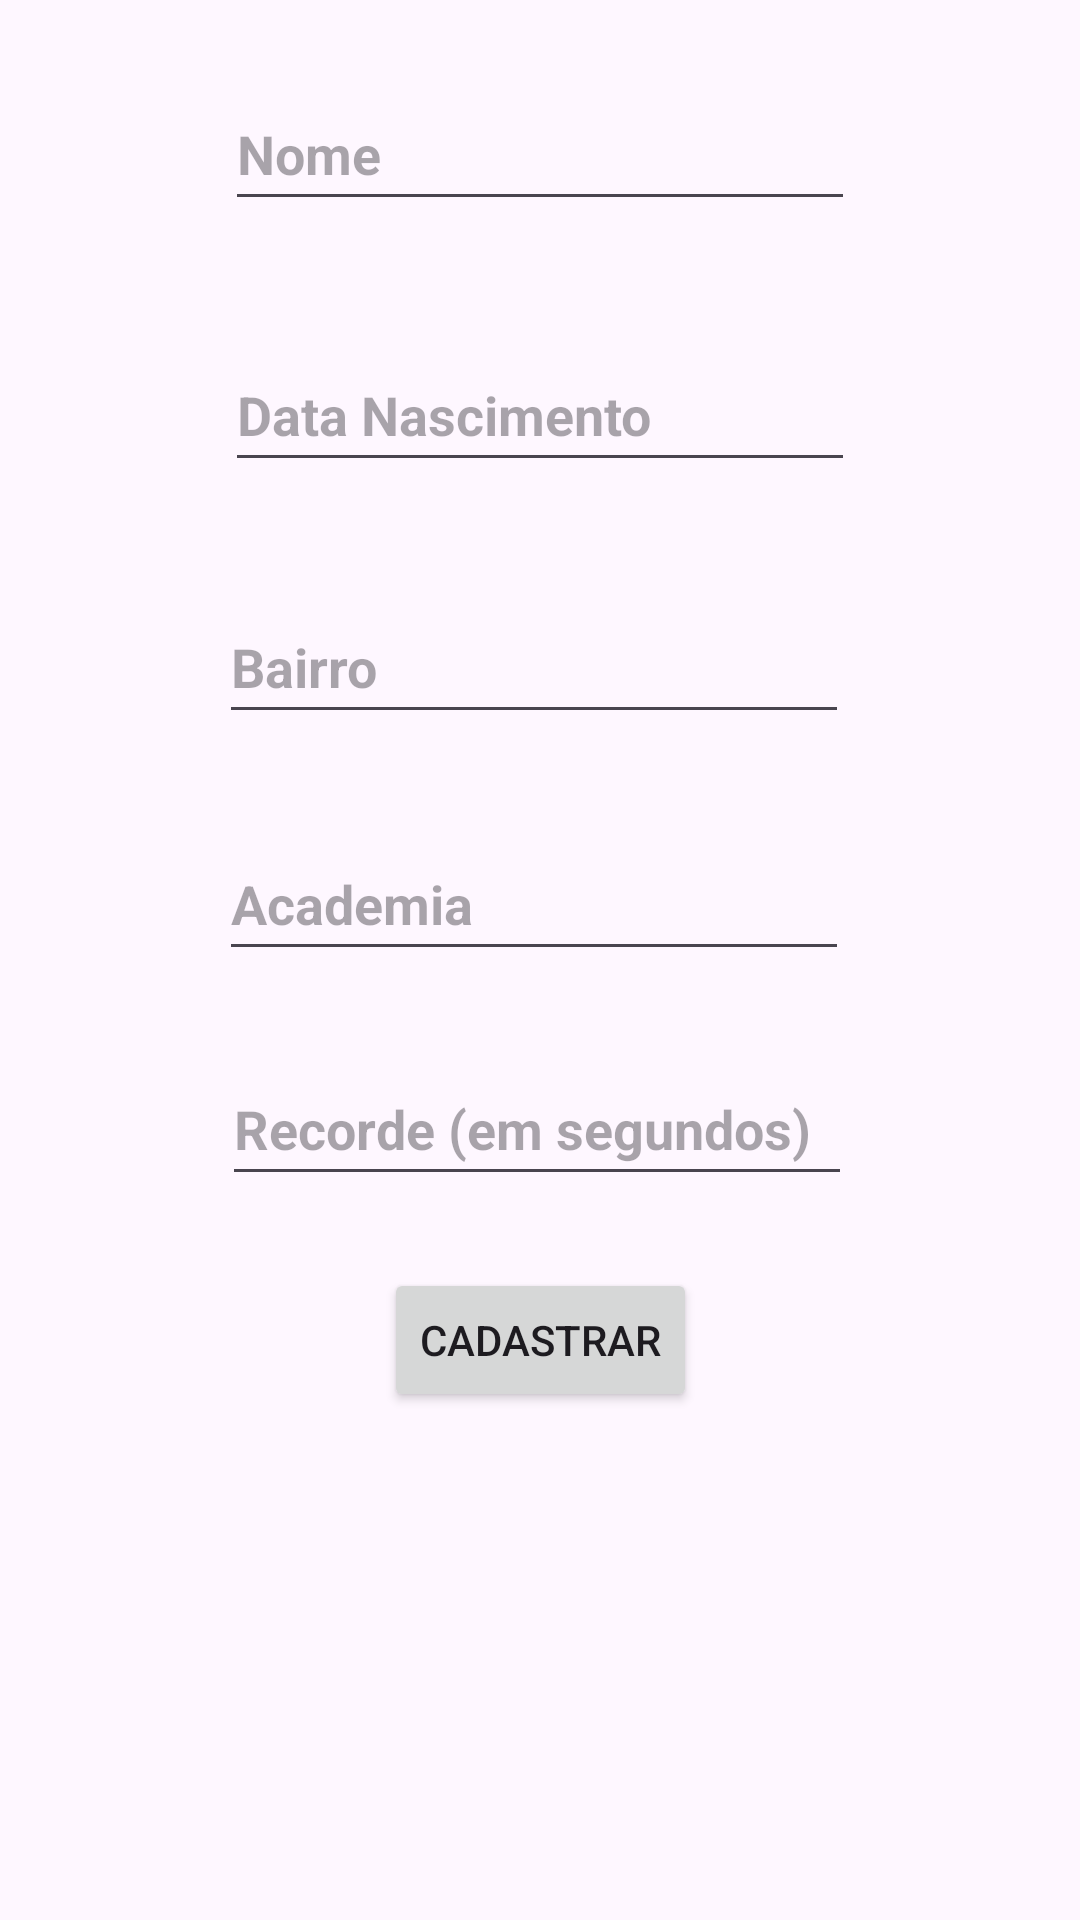

Android layout source for this screen:
<!-- AndroidManifest.xml: application theme Theme.AthletesApp -->
<!-- res/layout/fragment_atleta_comum.xml -->
<?xml version="1.0" encoding="utf-8"?>
<androidx.constraintlayout.widget.ConstraintLayout xmlns:android="http://schemas.android.com/apk/res/android"
    xmlns:app="http://schemas.android.com/apk/res-auto"
    xmlns:tools="http://schemas.android.com/tools"
    android:id="@+id/frameLayout3"
    android:layout_width="match_parent"
    android:layout_height="match_parent"
    tools:context=".AtletaComumFragment">

    <EditText
        android:id="@+id/inDataNascAC"
        android:layout_width="wrap_content"
        android:layout_height="48dp"
        android:layout_marginBottom="36dp"
        android:ems="10"
        android:hint="@string/data_nasc"
        android:inputType="date"
        android:textStyle="bold"
        app:layout_constraintBottom_toTopOf="@+id/inBairroAC"
        app:layout_constraintStart_toStartOf="@+id/inNomeAC"
        app:layout_constraintTop_toBottomOf="@+id/inNomeAC" />

    <EditText
        android:id="@+id/inNomeAC"
        android:layout_width="wrap_content"
        android:layout_height="48dp"
        android:layout_marginTop="77dp"
        android:layout_marginBottom="39dp"
        android:ems="10"
        android:hint="@string/nome"
        android:inputType="text"
        android:textStyle="bold"
        app:layout_constraintBottom_toTopOf="@+id/inDataNascAC"
        app:layout_constraintEnd_toEndOf="parent"
        app:layout_constraintStart_toStartOf="parent"
        app:layout_constraintTop_toTopOf="parent" />

    <EditText
        android:id="@+id/inBairroAC"
        android:layout_width="wrap_content"
        android:layout_height="48dp"
        android:layout_marginEnd="2dp"
        android:layout_marginBottom="31dp"
        android:ems="10"
        android:hint="@string/bairro"
        android:inputType="text"
        android:textStyle="bold"
        app:layout_constraintBottom_toTopOf="@+id/inQtdAnos"
        app:layout_constraintEnd_toEndOf="@+id/inDataNascAC"
        app:layout_constraintTop_toBottomOf="@+id/inDataNascAC" />

    <EditText
        android:id="@+id/inQtdAnos"
        android:layout_width="wrap_content"
        android:layout_height="48dp"
        android:layout_marginBottom="27dp"
        android:ems="10"
        android:hint="@string/academia"
        android:inputType="text"
        android:textStyle="bold"
        app:layout_constraintBottom_toTopOf="@+id/inRecorde"
        app:layout_constraintStart_toStartOf="@+id/inBairroAC"
        app:layout_constraintTop_toBottomOf="@+id/inBairroAC" />

    <EditText
        android:id="@+id/inRecorde"
        android:layout_width="wrap_content"
        android:layout_height="48dp"
        android:layout_marginStart="1dp"
        android:layout_marginBottom="24dp"
        android:ems="10"
        android:hint="@string/record"
        android:inputType="number"
        android:textStyle="bold"
        app:layout_constraintBottom_toTopOf="@+id/btnInsertAC"
        app:layout_constraintStart_toStartOf="@+id/inQtdAnos"
        app:layout_constraintTop_toBottomOf="@+id/inQtdAnos" />

    <Button
        android:id="@+id/btnInsertAC"
        android:layout_width="wrap_content"
        android:layout_height="wrap_content"
        android:layout_marginBottom="221dp"
        android:text="@string/btnCadastro"
        app:layout_constraintBottom_toBottomOf="parent"
        app:layout_constraintEnd_toEndOf="parent"
        app:layout_constraintStart_toStartOf="parent"
        app:layout_constraintTop_toBottomOf="@+id/inRecorde" />

</androidx.constraintlayout.widget.ConstraintLayout>
<!-- resources referenced by this layout -->
<resources>
  <string name="academia">Academia</string>
  <string name="bairro">Bairro</string>
  <string name="btnCadastro">Cadastrar</string>
  <string name="data_nasc">Data Nascimento</string>
  <string name="nome">Nome</string>
  <string name="record">Recorde (em segundos)</string>
  <style name="Theme.AthletesApp" parent="Base.Theme.AthletesApp" />
  <style name="Base.Theme.AthletesApp" parent="Theme.Material3.DayNight">
          
          
      </style>
</resources>
